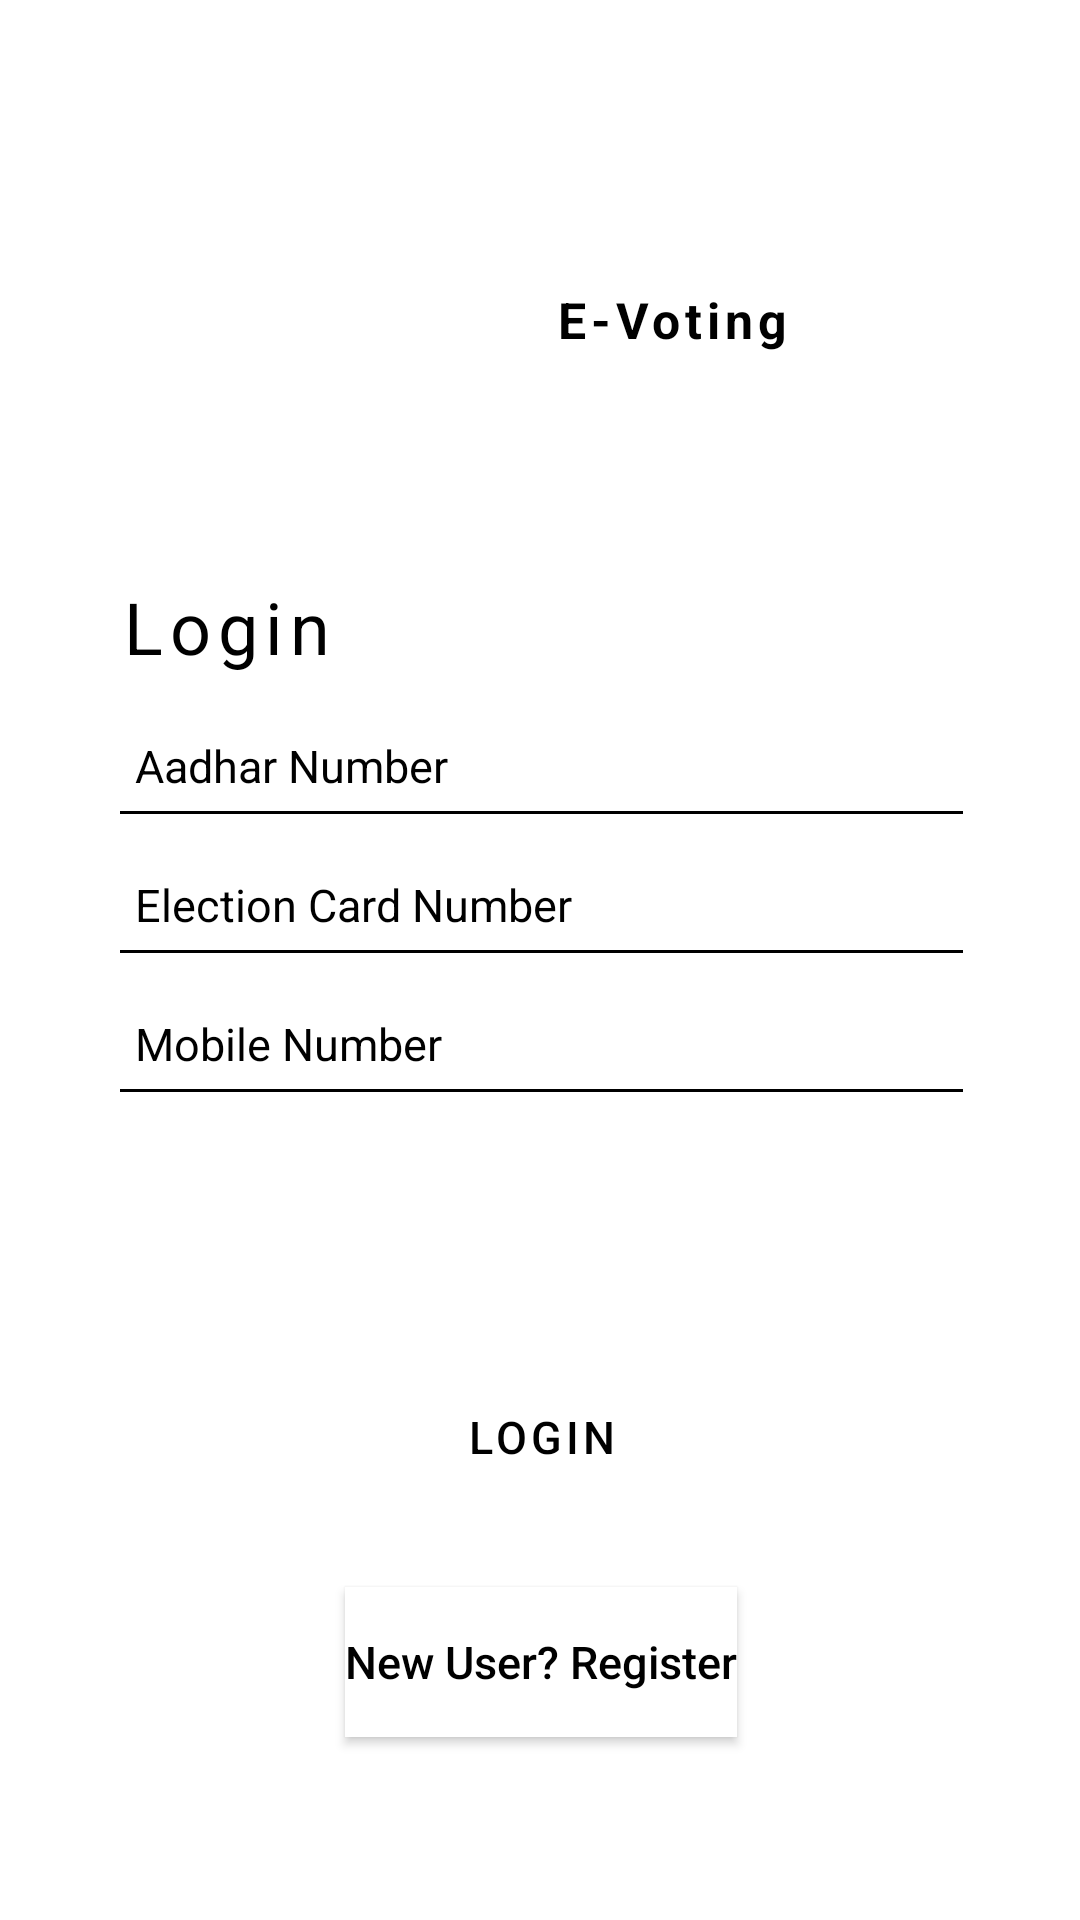

This screen was rendered from an Android layout file. Write that file and the resources it references.
<!-- AndroidManifest.xml: application theme AppTheme -->
<!-- res/layout/activity_main.xml -->
<?xml version="1.0" encoding="utf-8"?>
<androidx.constraintlayout.widget.ConstraintLayout xmlns:android="http://schemas.android.com/apk/res/android"
    xmlns:app="http://schemas.android.com/apk/res-auto"
    xmlns:tools="http://schemas.android.com/tools"
    android:layout_width="match_parent"
    android:layout_height="match_parent"
    android:background="@android:color/background_light"
    android:orientation="vertical"
    android:paddingBottom="16dp"
    android:paddingLeft="22dp"
    android:paddingRight="22dp"
    android:paddingTop="16dp"
    tools:context=".MainActivity">

    <ScrollView
        android:layout_width="match_parent"
        android:layout_height="match_parent"
        android:layout_marginStart="18dp"
        android:layout_marginLeft="18dp"
        android:layout_marginEnd="17dp"
        android:layout_marginRight="17dp"
        app:layout_constraintEnd_toEndOf="parent"
        app:layout_constraintStart_toStartOf="parent"
        app:layout_constraintTop_toTopOf="parent">

        <LinearLayout
            android:layout_width="match_parent"
            android:layout_height="wrap_content"
            android:orientation="vertical">

            <androidx.appcompat.widget.AppCompatImageView
                android:layout_width="75dp"
                android:layout_height="75dp"
                android:layout_marginLeft="65dp"
                android:layout_marginTop="50dp"
                android:background="@android:color/transparent"
                app:srcCompat="@drawable/main_logo" />

            <TextView
                android:layout_width="wrap_content"
                android:layout_height="wrap_content"
                android:layout_marginStart="145dp"
                android:layout_marginLeft="145dp"
                android:layout_marginTop="-46dp"
                android:letterSpacing="0.1"
                android:text="E-Voting"
                android:textColor="@android:color/black"
                android:textSize="50px"
                android:textStyle="bold" />

            <TextView
                android:layout_width="wrap_content"
                android:layout_height="wrap_content"
                android:layout_marginStart="0dp"
                android:layout_marginLeft="0dp"
                android:layout_marginTop="75dp"
                android:letterSpacing="0.1"
                android:text="Login"
                android:textColor="@android:color/black"
                android:textSize="24sp"
                android:textStyle="normal" />

            <EditText
                android:id="@+id/LogAadhar"
                android:layout_width="match_parent"
                android:layout_height="wrap_content"
                android:layout_marginTop="15dp"
                android:background="@android:color/transparent"
                android:drawablePadding="12dp"
                android:ems="10"
                android:focusable="true"
                android:focusableInTouchMode="true"
                android:hint="Aadhar Number"
                android:inputType="number"
                android:maxLines="1"
                android:padding="5dp"
                android:textColorHint="#000000"
                android:textColor="@android:color/black"
                android:textSize="15sp" />

            <View
                android:layout_width="match_parent"
                android:layout_height="1dp"
                android:background="#000000" />

            <EditText
                android:id="@+id/LogElection"
                android:layout_width="match_parent"
                android:layout_height="wrap_content"
                android:layout_marginTop="15dp"
                android:background="@android:color/transparent"
                android:drawablePadding="12dp"
                android:ems="10"
                android:focusable="true"
                android:focusableInTouchMode="true"
                android:hint="Election Card Number"
                android:inputType="textPhonetic"
                android:maxLines="1"
                android:padding="5dp"
                android:textColorHint="#000000"
                android:textColor="@android:color/black"
                android:textSize="15sp"/>

            <View
                android:layout_width="match_parent"
                android:layout_height="1dp"
                android:background="#000000" />

            <EditText
                android:id="@+id/LogMobile"
                android:layout_width="match_parent"
                android:layout_height="wrap_content"
                android:layout_marginTop="15dp"
                android:background="@android:color/transparent"
                android:drawablePadding="12dp"
                android:ems="10"
                android:focusable="true"
                android:focusableInTouchMode="true"
                android:hint="Mobile Number"
                android:inputType="number"
                android:maxLines="1"
                android:padding="5dp"
                android:textColorHint="#000000"
                android:textColor="@android:color/black"
                android:textSize="15sp" />

            <View
                android:layout_width="match_parent"
                android:layout_height="1dp"
                android:background="#000000" />

            <Button
                android:id="@+id/btnLogin"
                style="@style/Widget.MaterialComponents.Button"
                android:layout_width="wrap_content"
                android:layout_height="50dp"
                android:layout_gravity="center"
                android:layout_marginTop="90dp"
                android:background="@drawable/btn_rounded"
                android:clickable="true"
                android:paddingLeft="50dp"
                android:paddingRight="50dp"
                android:text="LOGIN"
                android:textAllCaps="false"
                android:textSize="15sp"
                android:textStyle="normal" />

            <Button
                android:id="@+id/btnRegNew"
                android:layout_width="wrap_content"
                android:layout_height="50dp"
                android:layout_gravity="center"
                android:layout_marginTop="25dp"
                android:background="@android:color/white"
                android:clickable="true"
                android:text="New User? Register"
                android:textAllCaps="false"
                android:textColor="@android:color/black"
                android:textSize="15sp"
                android:textStyle="normal" />

        </LinearLayout>


    </ScrollView>

</androidx.constraintlayout.widget.ConstraintLayout>
<!-- resources referenced by this layout -->
<resources>
  <style name="AppTheme" parent="Theme.MaterialComponents">
          <item name="colorPrimary">@color/colorPrimary</item>
          <item name="colorPrimaryDark">@color/colorPrimaryDark</item>
          <item name="colorAccent">@color/colorAccent</item>
      </style>
  <color name="colorPrimary">#3F51B5</color>
  <color name="colorPrimaryDark">#2D383F</color>
  <color name="colorAccent">#D81B60</color>
</resources>
